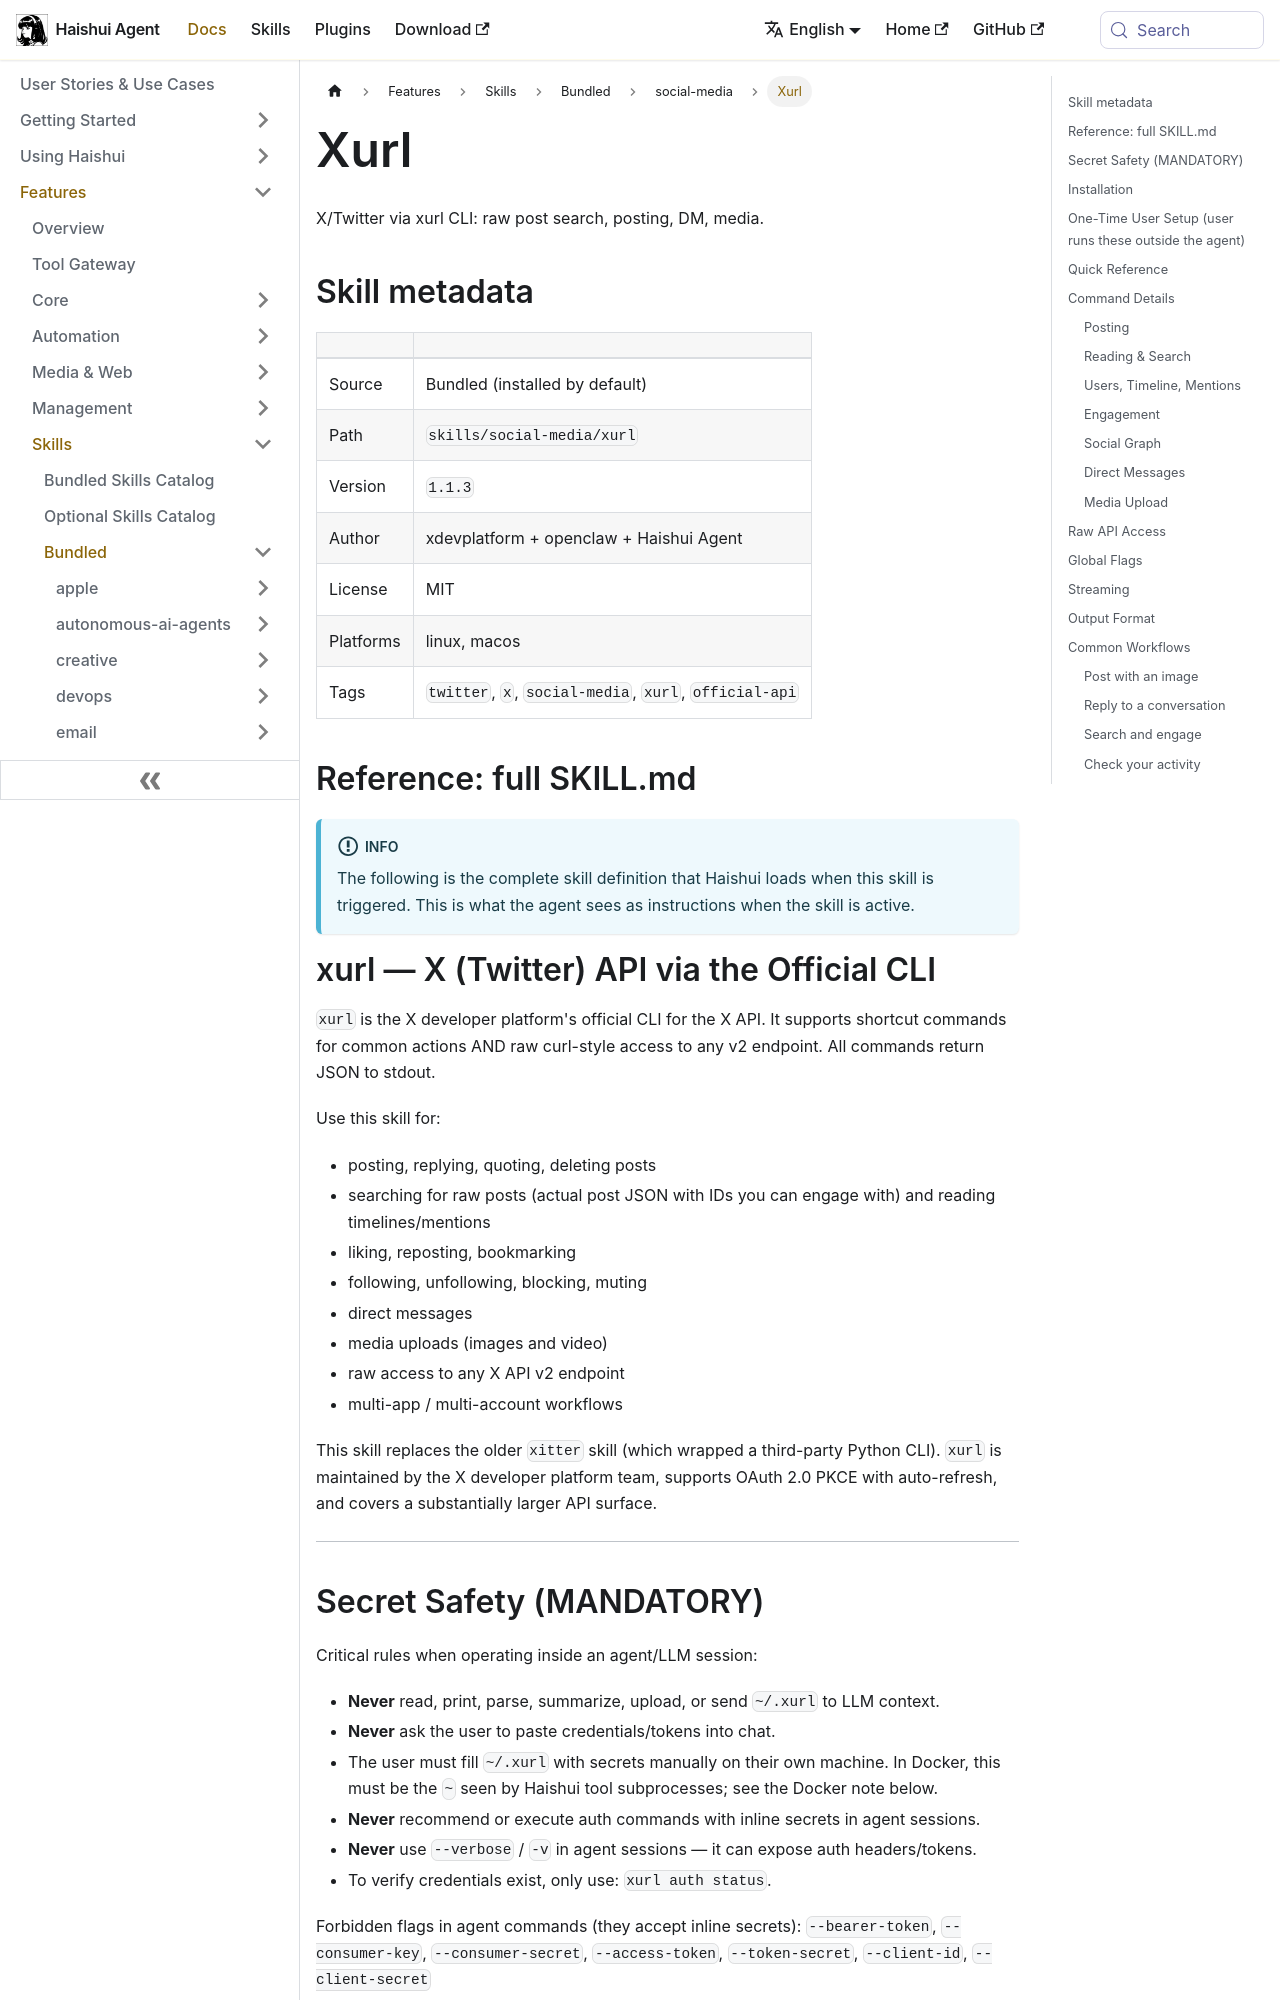

repository: aiqinghaiwork163/haishui-agent · page: docs/user-guide/skills/bundled/social-media/social-media-xurl/index.html · generator: docusaurus

---
title: "Xurl — X/Twitter via xurl CLI: raw post search, posting, DM, media"
sidebar_label: "Xurl"
description: "X/Twitter via xurl CLI: raw post search, posting, DM, media"
---

{/* This page is auto-generated from the skill's SKILL.md by website/scripts/generate-skill-docs.py. Edit the source SKILL.md, not this page. */}

# Xurl

X/Twitter via xurl CLI: raw post search, posting, DM, media.

## Skill metadata

| | |
|---|---|
| Source | Bundled (installed by default) |
| Path | `skills/social-media/xurl` |
| Version | `1.1.3` |
| Author | xdevplatform + openclaw + Haishui Agent |
| License | MIT |
| Platforms | linux, macos |
| Tags | `twitter`, `x`, `social-media`, `xurl`, `official-api` |

## Reference: full SKILL.md

:::info
The following is the complete skill definition that Haishui loads when this skill is triggered. This is what the agent sees as instructions when the skill is active.
:::

# xurl — X (Twitter) API via the Official CLI

`xurl` is the X developer platform's official CLI for the X API. It supports shortcut commands for common actions AND raw curl-style access to any v2 endpoint. All commands return JSON to stdout.

Use this skill for:
- posting, replying, quoting, deleting posts
- searching for raw posts (actual post JSON with IDs you can engage with) and reading timelines/mentions
- liking, reposting, bookmarking
- following, unfollowing, blocking, muting
- direct messages
- media uploads (images and video)
- raw access to any X API v2 endpoint
- multi-app / multi-account workflows

This skill replaces the older `xitter` skill (which wrapped a third-party Python CLI). `xurl` is maintained by the X developer platform team, supports OAuth 2.0 PKCE with auto-refresh, and covers a substantially larger API surface.

---
